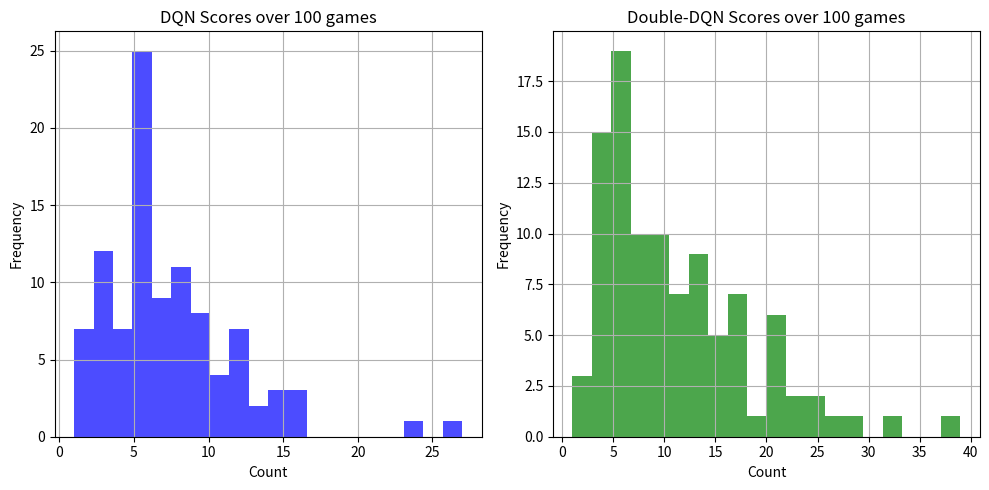

Python code for this plot:
import matplotlib.pyplot as plt

# Data
data = [
    [3, 2], [7, 11], [6, 13], [6, 13], [2, 24], [4, 3], [1, 14], [1, 4], [5, 10], [8, 5],
    [8, 10], [1, 8], [8, 5], [8, 8], [3, 5], [8, 12], [16, 39], [9, 5], [4, 14], [5, 15],
    [7, 21], [16, 5], [6, 18], [11, 8], [4, 15], [7, 9], [6, 21], [3, 10], [7, 9], [4, 5],
    [5, 6], [7, 13], [24, 14], [11, 15], [4, 6], [4, 13], [11, 11], [12, 17], [7, 4], [8, 3],
    [12, 6], [14, 4], [3, 16], [7, 12], [14, 3], [10, 11], [5, 5], [8, 5], [7, 4], [12, 10],
    [9, 26], [6, 21], [7, 8], [9, 7], [12, 19], [3, 10], [2, 13], [5, 18], [5, 17], [12, 8],
    [5, 6], [13, 18], [10, 17], [9, 14], [10, 3], [2, 4], [12, 11], [5, 4], [6, 32], [3, 6],
    [6, 5], [3, 5], [3, 23], [2, 28], [5, 2], [8, 9], [12, 9], [6, 1], [13, 3], [3, 7],
    [8, 4], [4, 6], [8, 8], [5, 6], [5, 17], [15, 4], [6, 20], [5, 9], [11, 25], [27, 21],
    [8, 8], [5, 7], [5, 23], [16, 4], [3, 4], [6, 6], [3, 11], [3, 16], [9, 5], [5, 21]
]

# Extracting counts
count1 = [d[0] for d in data]
count2 = [d[1] for d in data]

# Create histograms
plt.figure(figsize=(10, 5))

plt.subplot(1, 2, 1)
plt.hist(count1, bins=20, color='blue', alpha=0.7)
plt.xlabel('Count')
plt.ylabel('Frequency')
plt.title('DQN Scores over 100 games')
plt.grid(True)

plt.subplot(1, 2, 2)
plt.hist(count2, bins=20, color='green', alpha=0.7)
plt.xlabel('Count')
plt.ylabel('Frequency')
plt.title('Double-DQN Scores over 100 games')
plt.grid(True)

plt.tight_layout()
plt.show()